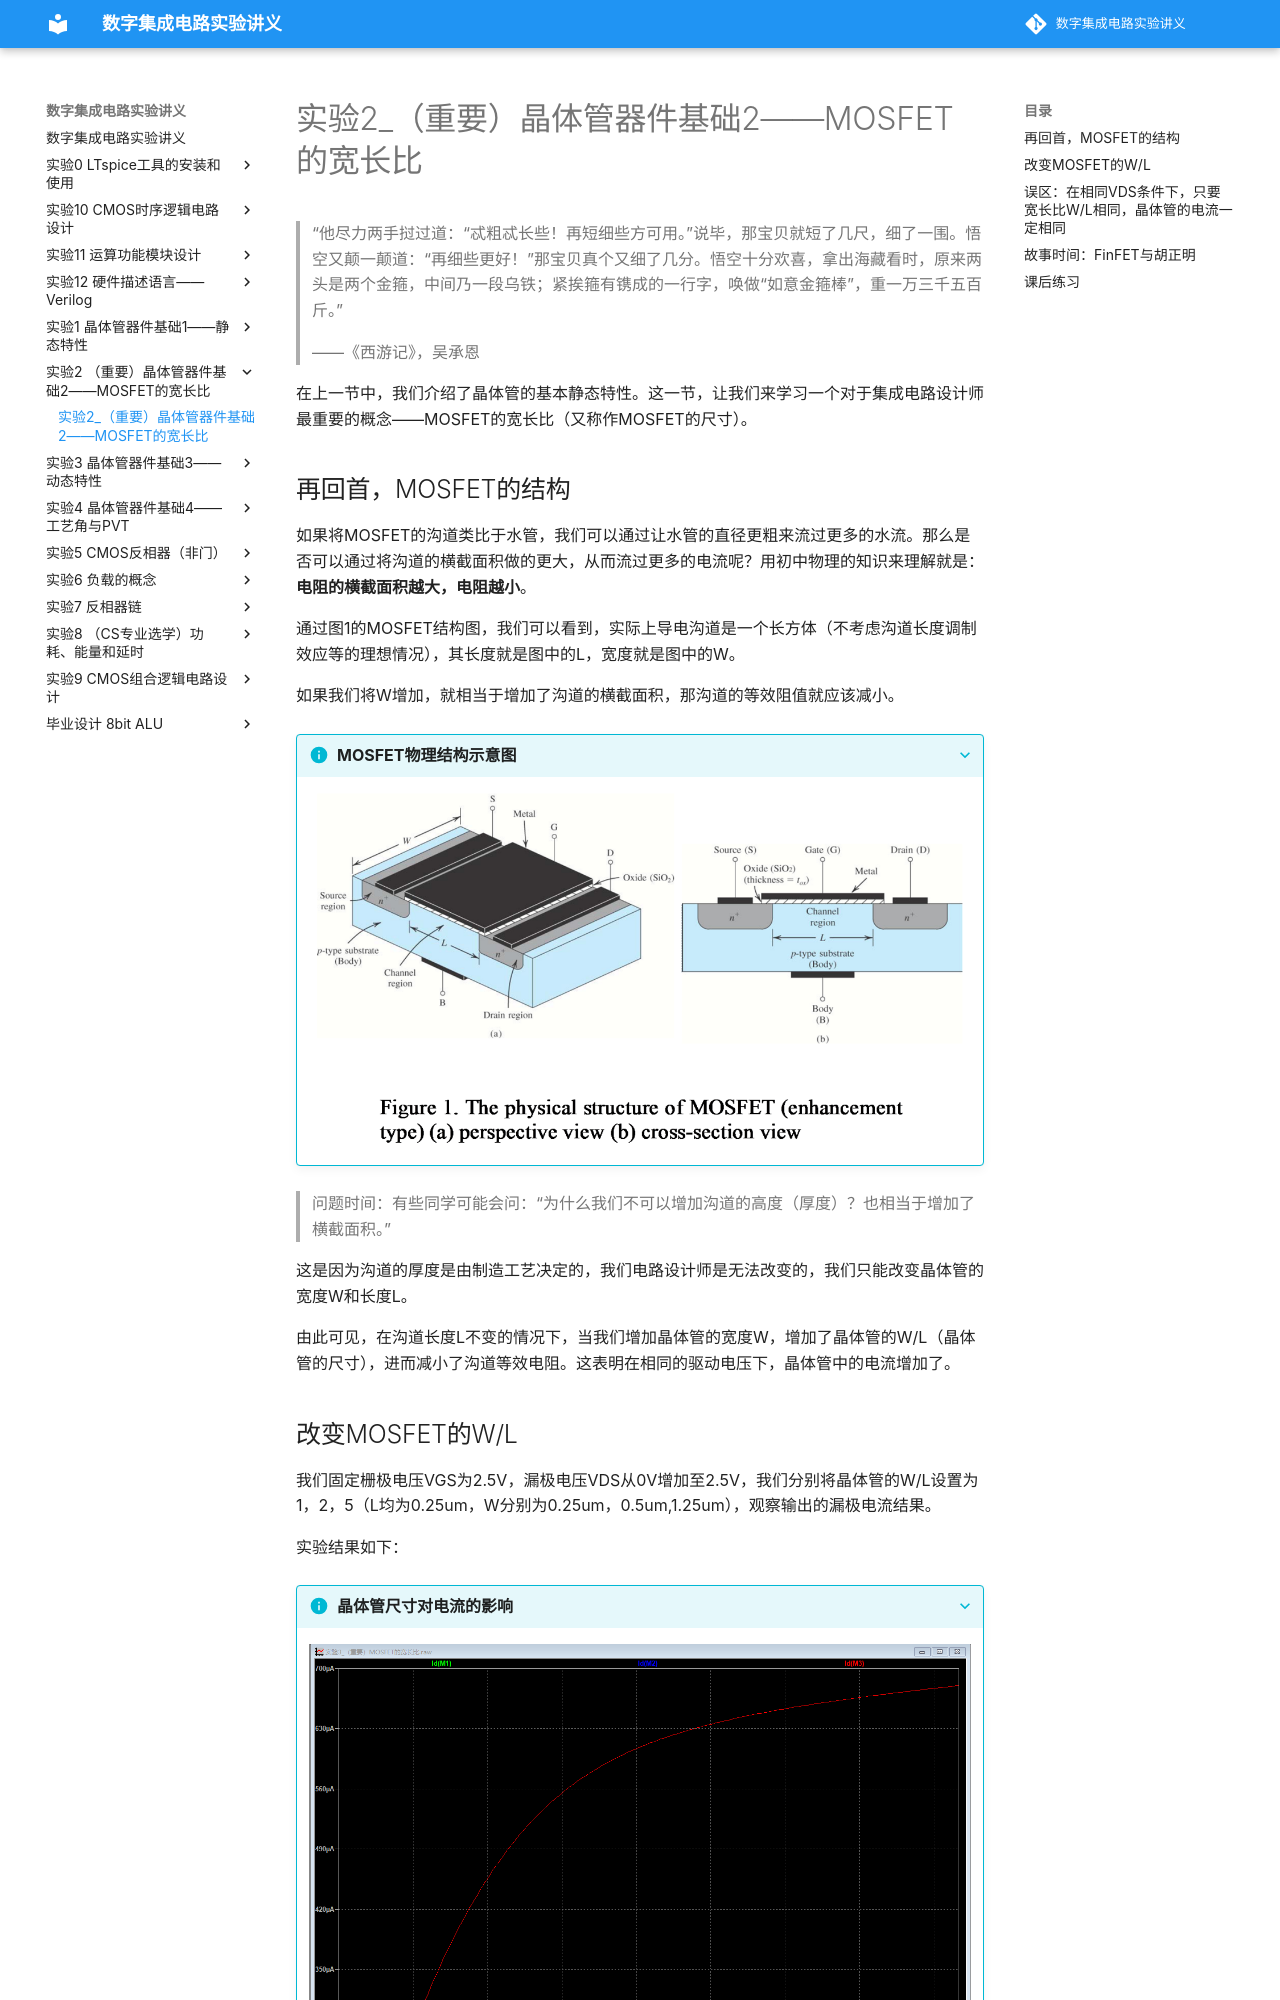

repository: 15947470421/digital_IC_experiment · page: 实验2_（重要）晶体管器件基础2——MOSFET的宽长比/实验2_（重要）晶体管器件基础2——MOSFET的宽长比/index.html · generator: mkdocs

# 实验2_（重要）晶体管器件基础2——MOSFET的宽长比
> “他尽力两手挝过道：“忒粗忒长些！再短细些方可用。”说毕，那宝贝就短了几尺，细了一围。悟空又颠一颠道：“再细些更好！”那宝贝真个又细了几分。悟空十分欢喜，拿出海藏看时，原来两头是两个金箍，中间乃一段乌铁；紧挨箍有镌成的一行字，唤做“如意金箍棒”，重一万三千五百斤。”
>
> ——《西游记》，吴承恩

在上一节中，我们介绍了晶体管的基本静态特性。这一节，让我们来学习一个对于集成电路设计师最重要的概念——MOSFET的宽长比（又称作MOSFET的尺寸）。

## 再回首，MOSFET的结构
如果将MOSFET的沟道类比于水管，我们可以通过让水管的直径更粗来流过更多的水流。那么是否可以通过将沟道的横截面积做的更大，从而流过更多的电流呢？用初中物理的知识来理解就是：**电阻的横截面积越大，电阻越小**。

通过图1的MOSFET结构图，我们可以看到，实际上导电沟道是一个长方体（不考虑沟道长度调制效应等的理想情况），其长度就是图中的L，宽度就是图中的W。

如果我们将W增加，就相当于增加了沟道的横截面积，那沟道的等效阻值就应该减小。

???+ info "MOSFET物理结构示意图"
    ![](./图片/图片%201.png)

> 问题时间：有些同学可能会问：“为什么我们不可以增加沟道的高度（厚度）？也相当于增加了横截面积。”

这是因为沟道的厚度是由制造工艺决定的，我们电路设计师是无法改变的，我们只能改变晶体管的宽度W和长度L。

由此可见，在沟道长度L不变的情况下，当我们增加晶体管的宽度W，增加了晶体管的W/L（晶体管的尺寸），进而减小了沟道等效电阻。这表明在相同的驱动电压下，晶体管中的电流增加了。
